pico-8 play session: hold → + tap 🅾

[t = 2 s] hold → ~2s, tap 🅾 ~4×
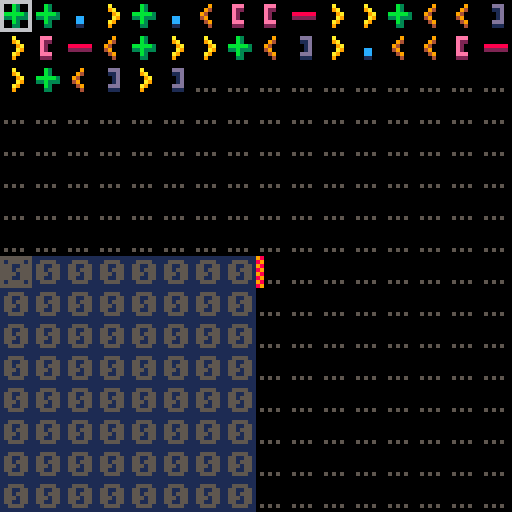
[t = 6 s] hold → ~6s, tap 🅾 ~10×
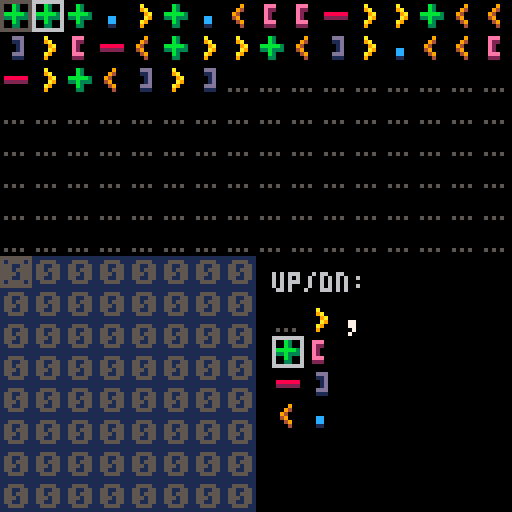
[t = 8 s] hold → ~8s, tap 🅾 ~14×
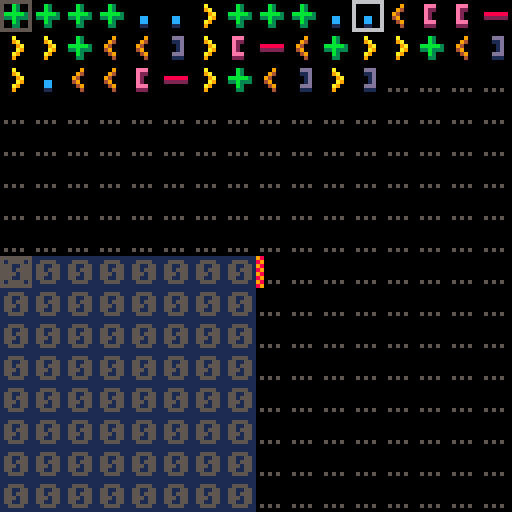

pico-8 cartridge
version 7
__lua__
base=8
size=base*base
gsize=8
min_op=0
max_op=8

-- rolling copy
-- source="+.>++.>+++.<<[.[>>>+<<<-]>]"
-- filling copy
-- source="+>++>+++>++++<<<[[>>>>+>+<<<<<-]>>>>>[<<<<<+>>>>>-]<<<<]"
-- fibbonaci mod 16
source="+.>+.<[[->>+<<]>[-<+>>+<]>.<<[->+<]>]"
-- start empty
-- source=""

prog={}
matching={}
pc=1
curs=1

memory={}
pointer=1

output={}

state=0
ui=0

keys={}
function is_held(k) return band(keys[k], 1) == 1 end
function is_pressed(k) return band(keys[k], 2) == 2 end
function is_released(k) return band(keys[k], 4) == 4 end
function upd_key(k)
	if keys[k] == 0 then if btn(k) then keys[k] = 3 end
	elseif keys[k] == 1 then if btn(k) == false then keys[k] = 4 end
	elseif keys[k] == 3 then if btn(k) then keys[k] = 1
		else keys[k] = 4 end
	elseif keys[k] == 4 then if btn(k) then keys[k] = 3
		else keys[k] = 0 end	end
end
function init_keys()	for a = 0,5 do keys[a] = 0 end end
function upd_keys() for a = 0,5 do upd_key(a) end end

stack={}
stack_ptr=0
function push(val)
	stack_ptr+=1
	stack[stack_ptr]=val
end

function is_empty()
	return stack_ptr==0
end

function pop()
	stack_ptr-=1
	return stack[stack_ptr+1]
end

function match_brackets()
	for a=1,#prog do
		matching[a]=0
		if prog[a]==5 then
			push(a)
		elseif prog[a]==6 then
			if is_empty() then
				print "error"
				return
			end
			other=pop()
			matching[a]=other
			matching[other]=a
		end
	end
end

function char_to_opcode(chr)
	if chr=="+" then return 1
	elseif chr=="-" then return 2
	elseif chr=="<" then return 3
	elseif chr==">" then return 4
	elseif chr=="[" then return 5
	elseif chr=="]" then return 6
	elseif chr=="." then return 7
	elseif chr=="," then return 8
	else return 0
	end
end

function fetch_prog()
	for a=1,size*2 do
		prog[a]=0
	end
	for a=1,#source do
		prog[a]=char_to_opcode(sub(source,a,a))
	end
end

function clear_prog()
	for a=1,size*2 do
		prog[a]=0
	end
end

function inc()
	memory[pointer]+=1
	if memory[pointer]>15 then
	 memory[pointer]=0
	end
	-- sfx(memory[pointer],1)
	pc+=1
end

function dec()
	memory[pointer]-=1
	if memory[pointer]<0 then
	 memory[pointer]=15
	end
	--	sfx(memory[pointer],1)
	pc+=1
end

function left()
	pointer-=1
	if pointer<1 then pointer=size end
	pc+=1
end

function right()
	pointer+=1
	if pointer>size then pointer=1 end
	pc+=1
end

function open()
	if memory[pointer]>0 then
		pc+=1
	else
		pc=matching[pc]+1
 	-- sfx(17,3)
	end
end

function close()
	pc=matching[pc]
	-- sfx(16,2)
end

function out()
	if #output<size-1 then
		add(output,memory[pointer])
	end
	pc+=1
	-- sfx(18,0)
	-- sfx(memory[pointer],1)
end

function inp()
	memory[pointer]=flr(rnd(16))
	pc+=1
end

function exec_step()
	-- sfx(memory[pointer],1)
	success=true
	if pc>#prog then
		return false
	end
	opcode=prog[pc]
	if opcode==1 then inc()
	elseif opcode==2 then dec()
	elseif opcode==3 then left()
	elseif opcode==4 then right()
	elseif opcode==5 then open()
	elseif opcode==6 then close()
	elseif opcode==7 then out()  
	elseif opcode==8 then inp()  
	else
		success=false
	end
	return success
end

function wrap(addr)
	x=(addr-1)%base
	y=flr((addr-1)/base)
	return x,y	
end

function wrap_src(addr)
	x=(addr-1)%(base*2)
	y=flr((addr-1)/(base*2))
	return x,y	
end

function draw_cursor()
	x,y=wrap_src(curs)
	spr(33,x*gsize,y*gsize)
end

function draw_code()
	for a=1,#prog do
		x,y=wrap_src(a)
		spr(prog[a]+16,x*gsize,y*gsize)
	end
	x,y=wrap_src(pc)
	spr(34,x*gsize,y*gsize)
end

function draw_memory()
	rectfill(0,64,63,127,1)
	for a=1,size do
		x,y=wrap(a)
		spr(memory[a]+64,x*gsize,y*gsize+64)
	end
	x,y=wrap(pointer)
	spr(34,x*gsize,y*gsize+64)
end

function draw_output()
	for a=1,#output do
		x,y=wrap(a)
		spr(output[a]+64,64+x*gsize,64+y*gsize)
	end
	x,y=wrap(#output+1)
	spr(64+16,64+x*gsize,64+y*gsize)
	if #output+2<size then
		for a=#output+2,size do
 		x,y=wrap(a)
	 	spr(0+16,64+x*gsize,64+y*gsize)
		end
	end
end

function initialize_memory()
	for a=1,size do
		memory[a]=0
	end
end

function restart()
	pc=1
	pointer=1
	state=1
	initialize_memory()
	match_brackets()
	output={}
end

function stop()
	state=0
end

function clear_all()
	initialize_memory()
	curs=1
	pointer=1
	clear_prog()
	output={}
end

menu_choices={}
menu_choices[0]="back"
menu_choices[1]="restart"
menu_choices[2]="stop"
menu_choices[3]="clear all"

function draw_menu()
	for a=0,#menu_choices do
		color=5
		if menu_selection==a then
			color=7
		end
		print(menu_choices[a],68,68+a*8,color)
	end
end

function exec_menu()
	if menu_selection==1 then
		restart()
	elseif menu_selection==2 then
		stop()
	elseif menu_selection==3 then
		clear_all()
	end
end

function wrap_cell_edit(i)
	x=flr(i/4)
	y=i%4
	return x,y
end

function draw_cell_edit()
	print("up/dn:",68,68,6)
	for a=min_op,max_op do
		x,y=wrap_cell_edit(a)
		spr(16+a,68+x*8,68+8+y*8)
	end
	x,y=wrap_cell_edit(prog[curs])
	spr(33,68+x*8,68+8+y*8)
end

function _draw()
	rectfill(0,0,127,127,0)
	draw_code()
	draw_memory()
	draw_cursor()
	if ui==0 then
		draw_output()
	elseif ui==1 then
		draw_menu()
	elseif ui==2 then
		draw_cell_edit()
	end
end

function del_code()
	for a=curs,size*2 do
		prog[a]=prog[a+1]
	end
	prog[size]=0
	if pc>curs then pc-=1 end
end

function ins_code()
	for a=size*2,curs,-1 do
		prog[a+1]=prog[a]
	end
	match_brackets()
	if pc>curs then pc+=1 end
end

function _update()
	upd_keys()
	if ui==1 then
		if is_pressed(2) then
			menu_selection-=1
		elseif is_pressed(3) then
			menu_selection+=1
		elseif is_released(5) then
			exec_menu()
			ui=0
		end
	else	
		ui=0
		if btn(4) then
			ui=2
			if btnp(2) then
				prog[curs]-=1
				if prog[curs]<0 then prog[curs]=0 end
			elseif btnp(3) then
				prog[curs]+=1
				if prog[curs]>max_op then prog[curs]=max_op end
			elseif btnp(0) then
				del_code()
			elseif btnp(1) then
				ins_code()
			end
		elseif is_pressed(5) then
			menu_selection=0
			ui=1
		elseif is_released(5) then
			exec_menu()
			ui=0
		else
			if btnp(0) then curs-=1
			elseif btnp(1) then curs+=1
			elseif btnp(2) then curs-=base*2
			elseif btnp(3) then curs+=base*2
			end
			if curs<1 then curs=1 end
			if curs>size then curs=size end
		end
		if state==1 then
			exec_step()
		end
	end
end

function _init()
	init_keys()
	initialize_memory()
	fetch_prog()
	match_brackets()
end
__gfx__
00000000000000000000000000000000000000000000000000000000000000000000000000000000000000000000000000000000000000000000000000000000
00000000000000000000000000000000000000000000000000000000000000000000000000000000000000000000000000000000000000000000000000000000
00700700000000000000000000000000000000000000000000000000000000000000000000000000000000000000000000000000000000000000000000000000
00077000000000000000000000000000000000000000000000000000000000000000000000000000000000000000000000000000000000000000000000000000
00077000000000000000000000000000000000000000000000000000000000000000000000000000000000000000000000000000000000000000000000000000
00700700000000000000000000000000000000000000000000000000000000000000000000000000000000000000000000000000000000000000000000000000
00000000000000000000000000000000000000000000000000000000000000000000000000000000000000000000000000000000000000000000000000000000
00000000000000000000000000000000000000000000000000000000000000000000000000000000000000000000000000000000000000000000000000000000
00000000000000000000000000000000000000000000000000000000000000000000000000000000000000000000000000000000000000000000000000000000
00000000000b30000000000000009000000a000000eee000000ddd00000000000000000000000000000000000000000000000000000000000000000000000000
00000000000b300000000000000940000009a00000e2200000011d00000000000000000000000000000000000000000000000000000000000000000000000000
000000000bbbbb30088888800094000000009a0000e2000000001d00000000000000000000000000000000000000000000000000000000000000000000000000
00000000033b333002222220004900000000a90000e2000000001d00000cc0000007700000000000000000000000000000000000000000000000000000000000
00000000000b30000000000000049000000a900000eee000000ddd00000cc0000007700000000000000000000000000000000000000000000000000000000000
05050500000330000000000000004000000900000022200000011100000110000000700000000000000000000000000000000000000000000000000000000000
00000000000000000000000000000000000000000000000000000000000000000007000000000000000000000000000000000000000000000000000000000000
66666666666666665555555500000000000000000000000000000000000000000000000000000000000000000000000000000000000000000000000000000000
00000000600000065000000500000000000000000000000000000000000000000000000000000000000000000000000000000000000000000000000000000000
00000000600000065000000500000000000000000000000000000000000000000000000000000000000000000000000000000000000000000000000000000000
00000000600000065000000500000000000000000000000000000000000000000000000000000000000000000000000000000000000000000000000000000000
00000000600000065000000500000000000000000000000000000000000000000000000000000000000000000000000000000000000000000000000000000000
00000000600000065000000500000000000000000000000000000000000000000000000000000000000000000000000000000000000000000000000000000000
00000000600000065000000500000000000000000000000000000000000000000000000000000000000000000000000000000000000000000000000000000000
00000000666666665555555500000000000000000000000000000000000000000000000000000000000000000000000000000000000000000000000000000000
00000000000000000000000000000000000000000000000000000000000000000000000000000000000000000000000000000000000000000000000000000000
00000000000000000000000000000000000000000000000000000000000000000000000000000000000000000000000000000000000000000000000000000000
00000000000000000000000000000000000000000000000000000000000000000000000000000000000000000000000000000000000000000000000000000000
00000000000000000000000000000000000000000000000000000000000000000000000000000000000000000000000000000000000000000000000000000000
00000000000000000000000000000000000000000000000000000000000000000000000000000000000000000000000000000000000000000000000000000000
00000000000000000000000000000000000000000000000000000000000000000000000000000000000000000000000000000000000000000000000000000000
00000000000000000000000000000000000000000000000000000000000000000000000000000000000000000000000000000000000000000000000000000000
00000000000000000000000000000000000000000000000000000000000000000000000000000000000000000000000000000000000000000000000000000000
00000000000000000000000000000000000000000000000000000000000000000000000000000000000000000000000000000000000000000000000000000000
00555500000660000066660006666660000066000666666000666600066666600066660000666600000660000666660000666600066660000666666006666660
05500550006660000660066000006600000666000660000006600000000006600660066006600660006666000660066006600660066066000660000006600000
05505550000660000000660000066000006666000666660006666600000066000066660000666660066006600666660006600000066006600666660006666600
05550550000660000006600000006600066066000000066006600660000660000660066000000660066006600660066006600000066006600660000006600000
05500550000660000066000006600660066666600660066006600660000660000660066000006600066666600660066006600660066066000660000006600000
00555500066666600666666000666600000066000066660000666600000660000066660000666000066006600666660000666600066660000666666006600000
00000000000000000000000000000000000000000000000000000000000000000000000000000000000000000000000000000000000000000000000000000000
98000000000000000000000000000000000000000000000000000000000000000000000000000000000000000000000000000000000000000000000000000000
89000000000000000000000000000000000000000000000000000000000000000000000000000000000000000000000000000000000000000000000000000000
98000000000000000000000000000000000000000000000000000000000000000000000000000000000000000000000000000000000000000000000000000000
89000000000000000000000000000000000000000000000000000000000000000000000000000000000000000000000000000000000000000000000000000000
98000000000000000000000000000000000000000000000000000000000000000000000000000000000000000000000000000000000000000000000000000000
89000000000000000000000000000000000000000000000000000000000000000000000000000000000000000000000000000000000000000000000000000000
98050500000000000000000000000000000000000000000000000000000000000000000000000000000000000000000000000000000000000000000000000000
89000000000000000000000000000000000000000000000000000000000000000000000000000000000000000000000000000000000000000000000000000000
00000000000000000000000000000000000000000000000000000000000000000000000000000000000000000000000000000000000000000000000000000000
00000000000000000000000000000000000000000000000000000000000000000000000000000000000000000000000000000000000000000000000000000000
00000000000000000000000000000000000000000000000000000000000000000000000000000000000000000000000000000000000000000000000000000000
00000000000000000000000000000000000000000000000000000000000000000000000000000000000000000000000000000000000000000000000000000000
00000000000000000000000000000000000000000000000000000000000000000000000000000000000000000000000000000000000000000000000000000000
00000000000000000000000000000000000000000000000000000000000000000000000000000000000000000000000000000000000000000000000000000000
00000000000000000000000000000000000000000000000000000000000000000000000000000000000000000000000000000000000000000000000000000000
00000000000000000000000000000000000000000000000000000000000000000000000000000000000000000000000000000000000000000000000000000000
00000000000000000000000000000000000000000000000000000000000000000000000000000000000000000000000000000000000000000000000000000000
00000000000000000000000000000000000000000000000000000000000000000000000000000000000000000000000000000000000000000000000000000000
00000000000000000000000000000000000000000000000000000000000000000000000000000000000000000000000000000000000000000000000000000000
00000000000000000000000000000000000000000000000000000000000000000000000000000000000000000000000000000000000000000000000000000000
00000000000000000000000000000000000000000000000000000000000000000000000000000000000000000000000000000000000000000000000000000000
00000000000000000000000000000000000000000000000000000000000000000000000000000000000000000000000000000000000000000000000000000000
00000000000000000000000000000000000000000000000000000000000000000000000000000000000000000000000000000000000000000000000000000000
00000000000000000000000000000000000000000000000000000000000000000000000000000000000000000000000000000000000000000000000000000000
00000000000000000000000000000000000000000000000000000000000000000000000000000000000000000000000000000000000000000000000000000000
00000000000000000000000000000000000000000000000000000000000000000000000000000000000000000000000000000000000000000000000000000000
00000000000000000000000000000000000000000000000000000000000000000000000000000000000000000000000000000000000000000000000000000000
00000000000000000000000000000000000000000000000000000000000000000000000000000000000000000000000000000000000000000000000000000000
00000000000000000000000000000000000000000000000000000000000000000000000000000000000000000000000000000000000000000000000000000000
00000000000000000000000000000000000000000000000000000000000000000000000000000000000000000000000000000000000000000000000000000000
00000000000000000000000000000000000000000000000000000000000000000000000000000000000000000000000000000000000000000000000000000000
00000000000000000000000000000000000000000000000000000000000000000000000000000000000000000000000000000000000000000000000000000000
00000000000000000000000000000000000000000000000000000000000000000000000000000000000000000000000000000000000000000000000000000000
00000000000000000000000000000000000000000000000000000000000000000000000000000000000000000000000000000000000000000000000000000000
00000000000000000000000000000000000000000000000000000000000000000000000000000000000000000000000000000000000000000000000000000000
00000000000000000000000000000000000000000000000000000000000000000000000000000000000000000000000000000000000000000000000000000000
00000000000000000000000000000000000000000000000000000000000000000000000000000000000000000000000000000000000000000000000000000000
00000000000000000000000000000000000000000000000000000000000000000000000000000000000000000000000000000000000000000000000000000000
00000000000000000000000000000000000000000000000000000000000000000000000000000000000000000000000000000000000000000000000000000000
00000000000000000000000000000000000000000000000000000000000000000000000000000000000000000000000000000000000000000000000000000000
00000000000000000000000000000000000000000000000000000000000000000000000000000000000000000000000000000000000000000000000000000000
00000000000000000000000000000000000000000000000000000000000000000000000000000000000000000000000000000000000000000000000000000000
00000000000000000000000000000000000000000000000000000000000000000000000000000000000000000000000000000000000000000000000000000000
00000000000000000000000000000000000000000000000000000000000000000000000000000000000000000000000000000000000000000000000000000000
00000000000000000000000000000000000000000000000000000000000000000000000000000000000000000000000000000000000000000000000000000000
00000000000000000000000000000000000000000000000000000000000000000000000000000000000000000000000000000000000000000000000000000000
00000000000000000000000000000000000000000000000000000000000000000000000000000000000000000000000000000000000000000000000000000000
00000000000000000000000000000000000000000000000000000000000000000000000000000000000000000000000000000000000000000000000000000000
00000000000000000000000000000000000000000000000000000000000000000000000000000000000000000000000000000000000000000000000000000000
00000000000000000000000000000000000000000000000000000000000000000000000000000000000000000000000000000000000000000000000000000000
00000000000000000000000000000000000000000000000000000000000000000000000000000000000000000000000000000000000000000000000000000000
00000000000000000000000000000000000000000000000000000000000000000000000000000000000000000000000000000000000000000000000000000000
00000000000000000000000000000000000000000000000000000000000000000000000000000000000000000000000000000000000000000000000000000000
00000000000000000000000000000000000000000000000000000000000000000000000000000000000000000000000000000000000000000000000000000000
00000000000000000000000000000000000000000000000000000000000000000000000000000000000000000000000000000000000000000000000000000000
00000000000000000000000000000000000000000000000000000000000000000000000000000000000000000000000000000000000000000000000000000000
00000000000000000000000000000000000000000000000000000000000000000000000000000000000000000000000000000000000000000000000000000000
00000000000000000000000000000000000000000000000000000000000000000000000000000000000000000000000000000000000000000000000000000000
00000000000000000000000000000000000000000000000000000000000000000000000000000000000000000000000000000000000000000000000000000000
00000000000000000000000000000000000000000000000000000000000000000000000000000000000000000000000000000000000000000000000000000000
00000000000000000000000000000000000000000000000000000000000000000000000000000000000000000000000000000000000000000000000000000000
00000000000000000000000000000000000000000000000000000000000000000000000000000000000000000000000000000000000000000000000000000000
00000000000000000000000000000000000000000000000000000000000000000000000000000000000000000000000000000000000000000000000000000000
00000000000000000000000000000000000000000000000000000000000000000000000000000000000000000000000000000000000000000000000000000000
00000000000000000000000000000000000000000000000000000000000000000000000000000000000000000000000000000000000000000000000000000000
00000000000000000000000000000000000000000000000000000000000000000000000000000000000000000000000000000000000000000000000000000000
00000000000000000000000000000000000000000000000000000000000000000000000000000000000000000000000000000000000000000000000000000000
00000000000000000000000000000000000000000000000000000000000000000000000000000000000000000000000000000000000000000000000000000000
00000000000000000000000000000000000000000000000000000000000000000000000000000000000000000000000000000000000000000000000000000000
00000000000000000000000000000000000000000000000000000000000000000000000000000000000000000000000000000000000000000000000000000000
00000000000000000000000000000000000000000000000000000000000000000000000000000000000000000000000000000000000000000000000000000000
00000000000000000000000000000000000000000000000000000000000000000000000000000000000000000000000000000000000000000000000000000000
00000000000000000000000000000000000000000000000000000000000000000000000000000000000000000000000000000000000000000000000000000000
00000000000000000000000000000000000000000000000000000000000000000000000000000000000000000000000000000000000000000000000000000000
00000000000000000000000000000000000000000000000000000000000000000000000000000000000000000000000000000000000000000000000000000000
00000000000000000000000000000000000000000000000000000000000000000000000000000000000000000000000000000000000000000000000000000000
00000000000000000000000000000000000000000000000000000000000000000000000000000000000000000000000000000000000000000000000000000000
00000000000000000000000000000000000000000000000000000000000000000000000000000000000000000000000000000000000000000000000000000000
00000000000000000000000000000000000000000000000000000000000000000000000000000000000000000000000000000000000000000000000000000000
00000000000000000000000000000000000000000000000000000000000000000000000000000000000000000000000000000000000000000000000000000000
00000000000000000000000000000000000000000000000000000000000000000000000000000000000000000000000000000000000000000000000000000000
00000000000000000000000000000000000000000000000000000000000000000000000000000000000000000000000000000000000000000000000000000000
00000000000000000000000000000000000000000000000000000000000000000000000000000000000000000000000000000000000000000000000000000000
00000000000000000000000000000000000000000000000000000000000000000000000000000000000000000000000000000000000000000000000000000000
00000000000000000000000000000000000000000000000000000000000000000000000000000000000000000000000000000000000000000000000000000000
00000000000000000000000000000000000000000000000000000000000000000000000000000000000000000000000000000000000000000000000000000000
00000000000000000000000000000000000000000000000000000000000000000000000000000000000000000000000000000000000000000000000000000000
00000000000000000000000000000000000000000000000000000000000000000000000000000000000000000000000000000000000000000000000000000000
__gff__
0000000000000000000000000000000000000000000000000000000000000000000000000000000000000000000000000000000000000000000000000000000000000000000000000000000000000000000000000000000000000000000000000000000000000000000000000000000000000000000000000000000000000000
0000000000000000000000000000000000000000000000000000000000000000000000000000000000000000000000000000000000000000000000000000000000000000000000000000000000000000000000000000000000000000000000000000000000000000000000000000000000000000000000000000000000000000
__map__
0000000000000000000000010000000000000000000000000000000000000000000000000000000000000000000000000000000000000000000000000000000000000000000000000000000000000000000000000000000000000000000000000000000000000000000000000000000000000000000000000000000000000000
0000000000000000000000000000000000000000000000000000000000000000000000000000000000000000000000000000000000000000000000000000000000000000000000000000000000000000000000000000000000000000000000000000000000000000000000000000000000000000000000000000000000000000
0000000000000000000000000000000000000000000000000000000000000000000000000000000000000000000000000000000000000000000000000000000000000000000000000000000000000000000000000000000000000000000000000000000000000000000000000000000000000000000000000000000000000000
0000000000000000000000000000000000000000000000000000000000000000000000000000000000000000000000000000000000000000000000000000000000000000000000000000000000000000000000000000000000000000000000000000000000000000000000000000000000000000000000000000000000000000
0000000000000000000000000000000000000000000000000000000000000000000000000000000000000000000000000000000000000000000000000000000000000000000000000000000000000000000000000000000000000000000000000000000000000000000000000000000000000000000000000000000000000000
0000000000000000000000000000000000000000000000000000000000000000000000000000000000000000000000000000000000000000000000000000000000000000000000000000000000000000000000000000000000000000000000000000000000000000000000000000000000000000000000000000000000000000
0000000000000000000000000000000000000000000000000000000000000000000000000000000000000000000000000000000000000000000000000000000000000000000000000000000000000000000000000000000000000000000000000000000000000000000000000000000000000000000000000000000000000000
0000000000000000000000000000000000000000000000000000000000000000000000000000000000000000000000000000000000000000000000000000000000000000000000000000000000000000000000000000000000000000000000000000000000000000000000000000000000000000000000000000000000000000
0000000000000000000000000000000000000000000000000000000000000000000000000000000000000000000000000000000000000000000000000000000000000000000000000000000000000000000000000000000000000000000000000000000000000000000000000000000000000000000000000000000000000000
0000000000000000000000000000000000000000000000000000000000000000000000000000000000000000000000000000000000000000000000000000000000000000000000000000000000000000000000000000000000000000000000000000000000000000000000000000000000000000000000000000000000000000
0000000000000000000000000000000000000000000000000000000000000000000000000000000000000000000000000000000000000000000000000000000000000000000000000000000000000000000000000000000000000000000000000000000000000000000000000000000000000000000000000000000000000000
0000000000000000000000000000000000000000000000000000000000000000000000000000000000000000000000000000000000000000000000000000000000000000000000000000000000000000000000000000000000000000000000000000000000000000000000000000000000000000000000000000000000000000
0000000000000000000000000000000000000000000000000000000000000000000000000000000000000000000000000000000000000000000000000000000000000000000000000000000000000000000000000000000000000000000000000000000000000000000000000000000000000000000000000000000000000000
0000000000000000000000000000000000000000000000000000000000000000000000000000000000000000000000000000000000000000000000000000000000000000000000000000000000000000000000000000000000000000000000000000000000000000000000000000000000000000000000000000000000000000
0000000000000000000000000000000000000000000000000000000000000000000000000000000000000000000000000000000000000000000000000000000000000000000000000000000000000000000000000000000000000000000000000000000000000000000000000000000000000000000000000000000000000000
0000000000000000000000000000000000000000000000000000000000000000000000000000000000000000000000000000000000000000000000000000000000000000000000000000000000000000000000000000000000000000000000000000000000000000000000000000000000000000000000000000000000000000
0000000000000000000000000000000000000000000000000000000000000000000000000000000000000000000000000000000000000000000000000000000000000000000000000000000000000000000000000000000000000000000000000000000000000000000000000000000000000000000000000000000000000000
0000000000000000000000000000000000000000000000000000000000000000000000000000000000000000000000000000000000000000000000000000000000000000000000000000000000000000000000000000000000000000000000000000000000000000000000000000000000000000000000000000000000000000
0000000000000000000000000000000000000000000000000000000000000000000000000000000000000000000000000000000000000000000000000000000000000000000000000000000000000000000000000000000000000000000000000000000000000000000000000000000000000000000000000000000000000000
0000000000000000000000000000000000000000000000000000000000000000000000000000000000000000000000000000000000000000000000000000000000000000000000000000000000000000000000000000000000000000000000000000000000000000000000000000000000000000000000000000000000000000
0000000000000000000000000000000000000000000000000000000000000000000000000000000000000000000000000000000000000000000000000000000000000000000000000000000000000000000000000000000000000000000000000000000000000000000000000000000000000000000000000000000000000000
0000000000000000000000000000000000000000000000000000000000000000000000000000000000000000000000000000000000000000000000000000000000000000000000000000000000000000000000000000000000000000000000000000000000000000000000000000000000000000000000000000000000000000
0000000000000000000000000000000000000000000000000000000000000000000000000000000000000000000000000000000000000000000000000000000000000000000000000000000000000000000000000000000000000000000000000000000000000000000000000000000000000000000000000000000000000000
0000000000000000000000000000000000000000000000000000000000000000000000000000000000000000000000000000000000000000000000000000000000000000000000000000000000000000000000000000000000000000000000000000000000000000000000000000000000000000000000000000000000000000
0000000000000000000000000000000000000000000000000000000000000000000000000000000000000000000000000000000000000000000000000000000000000000000000000000000000000000000000000000000000000000000000000000000000000000000000000000000000000000000000000000000000000000
0000000000000000000000000000000000000000000000000000000000000000000000000000000000000000000000000000000000000000000000000000000000000000000000000000000000000000000000000000000000000000000000000000000000000000000000000000000000000000000000000000000000000000
0000000000000000000000000000000000000000000000000000000000000000000000000000000000000000000000000000000000000000000000000000000000000000000000000000000000000000000000000000000000000000000000000000000000000000000000000000000000000000000000000000000000000000
0000000000000000000000000000000000000000000000000000000000000000000000000000000000000000000000000000000000000000000000000000000000000000000000000000000000000000000000000000000000000000000000000000000000000000000000000000000000000000000000000000000000000000
0000000000000000000000000000000000000000000000000000000000000000000000000000000000000000000000000000000000000000000000000000000000000000000000000000000000000000000000000000000000000000000000000000000000000000000000000000000000000000000000000000000000000000
0000000000000000000000000000000000000000000000000000000000000000000000000000000000000000000000000000000000000000000000000000000000000000000000000000000000000000000000000000000000000000000000000000000000000000000000000000000000000000000000000000000000000000
0000000000000000000000000000000000000000000000000000000000000000000000000000000000000000000000000000000000000000000000000000000000000000000000000000000000000000000000000000000000000000000000000000000000000000000000000000000000000000000000000000000000000000
0000000000000000000000000000000000000000000000000000000000000000000000000000000000000000000000000000000000000000000000000000000000000000000000000000000000000000000000000000000000000000000000000000000000000000000000000000000000000000000000000000000000000000
